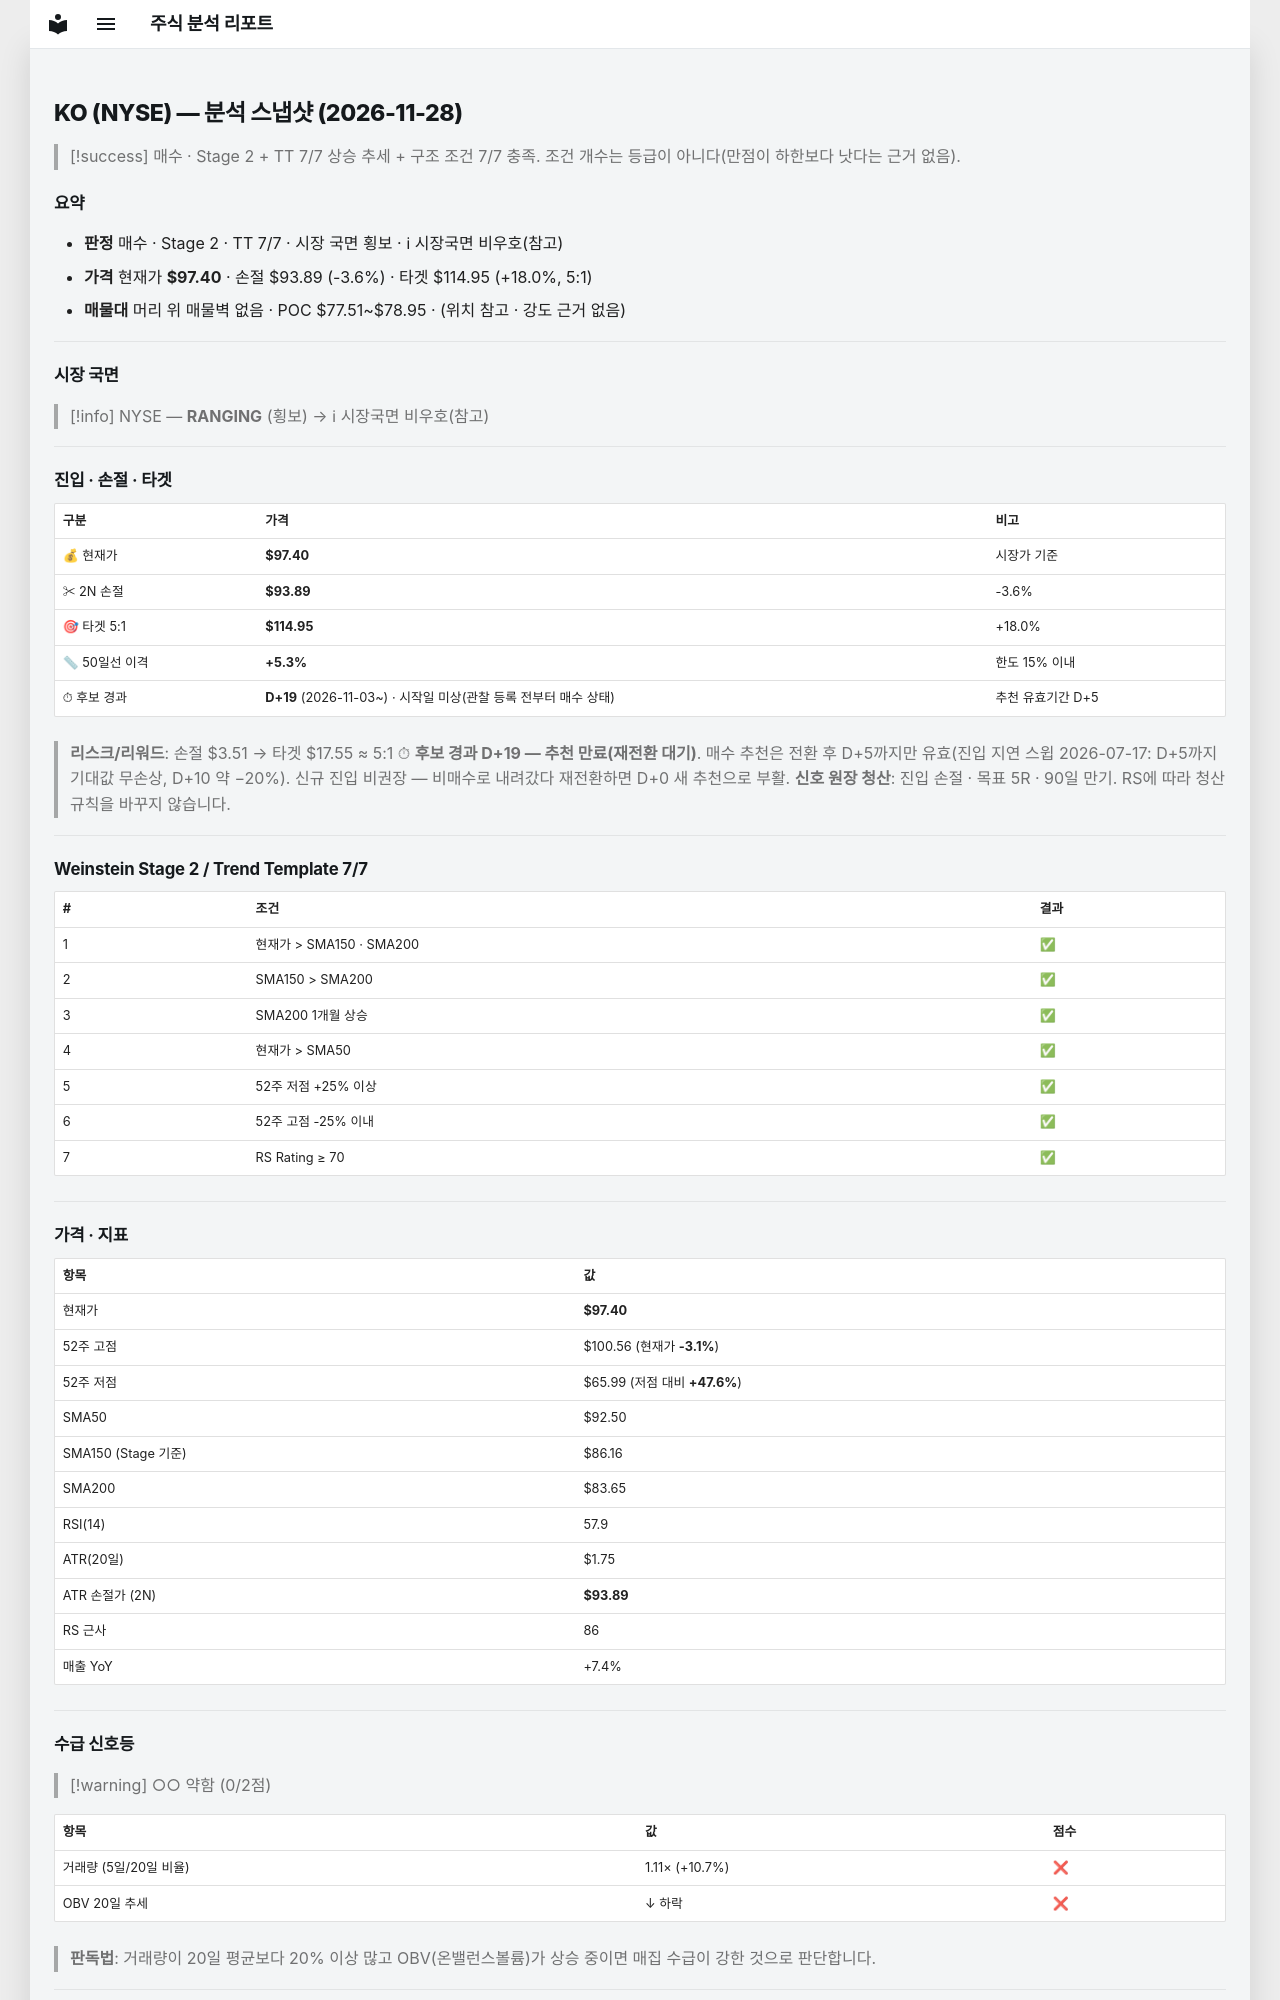

repository: soloandco/stock-reports · page: snapshots/KO-2026-11-28/index.html · generator: mkdocs

---
type: analysis-snapshot
title: KO 분석 스냅샷
ticker: KO
market: NYSE
created: 2026-11-28
updated: 2026-11-28
bar-date: 2026-11-27
verdict: 매수후보
real-rr: 0.90
sma50-gap-pct: 5.3
candidate-days: 19
candidate-since: 2026-11-03
candidate-start-unknown: true
weekly-position: 돌파후되돌림
weekly-overhead-price: 100.56
weekly-overhead-pct: 3.2
stage: 2
trend-template-score: 7
tt-max: 7
ma-set: sma-50-150-200
price: 97.4000015258789
stop-price: 93.89058903119069
market-regime: RANGING
supply-demand-score: 0/2
supply-demand-label: 약함
status: tracking
tags:
  - stock-agent
  - watchlist
  - KO
  - analysis
related:
  - "[[analysis-template]]"
---

# KO (NYSE) — 분석 스냅샷 (2026-11-28)

> [!success] 매수 · Stage 2 + TT 7/7
> 상승 추세 + 구조 조건 7/7 충족. 조건 개수는 등급이 아니다(만점이 하한보다 낫다는 근거 없음).

## 요약

- **판정** 매수 · Stage 2 · TT 7/7 · 시장 국면 횡보 · ℹ 시장국면 비우호(참고)
- **가격** 현재가 **$97.40** · 손절 $93.89 (-3.6%) · 타겟 $114.95 (+18.0%, 5:1)
- **매물대** 머리 위 매물벽 없음 · POC $77.51~$78.95 · (위치 참고 · 강도 근거 없음)

---

## 시장 국면

> [!info] NYSE — **RANGING** (횡보) → ℹ 시장국면 비우호(참고)

---

## 진입 · 손절 · 타겟

| 구분 | 가격 | 비고 |
|------|------|------|
| 💰 현재가 | **$97.40** | 시장가 기준 |
| ✂ 2N 손절 | **$93.89** | -3.6% |
| 🎯 타겟 5:1 | **$114.95** | +18.0% |
| 📏 50일선 이격 | **+5.3%** | 한도 15% 이내 |
| ⏱ 후보 경과 | **D+19** (2026-11-03~) · 시작일 미상(관찰 등록 전부터 매수 상태) | 추천 유효기간 D+5 |

> **리스크/리워드**: 손절 $3.51 → 타겟 $17.55 ≈ 5:1
> ⏱ **후보 경과 D+19 — 추천 만료(재전환 대기)**. 매수 추천은 전환 후 D+5까지만 유효(진입 지연 스윕 2026-07-17: D+5까지 기대값 무손상, D+10 약 −20%). 신규 진입 비권장 — 비매수로 내려갔다 재전환하면 D+0 새 추천으로 부활.
> **신호 원장 청산**: 진입 손절 · 목표 5R · 90일 만기. RS에 따라 청산 규칙을 바꾸지 않습니다.

---

## Weinstein Stage 2 / Trend Template 7/7

| # | 조건 | 결과 |
|---|------|------|
| 1 | 현재가 > SMA150 · SMA200 | ✅ |
| 2 | SMA150 > SMA200 | ✅ |
| 3 | SMA200 1개월 상승 | ✅ |
| 4 | 현재가 > SMA50 | ✅ |
| 5 | 52주 저점 +25% 이상 | ✅ |
| 6 | 52주 고점 -25% 이내 | ✅ |
| 7 | RS Rating ≥ 70 | ✅ |

---

## 가격 · 지표

| 항목 | 값 |
|------|---|
| 현재가 | **$97.40** |
| 52주 고점 | $100.56 (현재가 **-3.1%**) |
| 52주 저점 | $65.99 (저점 대비 **+47.6%**) |
| SMA50 | $92.50 |
| SMA150 (Stage 기준) | $86.16 |
| SMA200 | $83.65 |
| RSI(14) | 57.9 |
| ATR(20일) | $1.75 |
| ATR 손절가 (2N) | **$93.89** |
| RS 근사 | 86 |
| 매출 YoY | +7.4% |

---
## 수급 신호등

> [!warning] ○○ 약함 (0/2점)

| 항목 | 값 | 점수 |
|------|------|------|
| 거래량 (5일/20일 비율) | 1.11× (+10.7%) | ❌ |
| OBV 20일 추세 | ↓ 하락 | ❌ |

> **판독법**: 거래량이 20일 평균보다 20% 이상 많고 OBV(온밸런스볼륨)가 상승 중이면 매집 수급이 강한 것으로 판단합니다.

---
